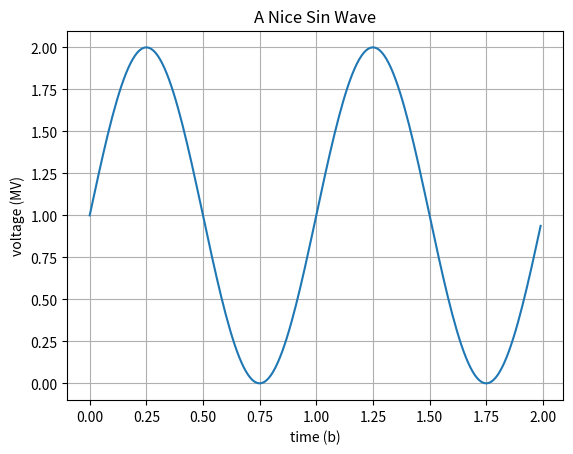

Recreate this plot in Python.
# -*- coding: utf-8 -*-
"""
Created on Wed Nov 13 14:23:09 2019

[redacted]
"""

import matplotlib.pyplot as plt
import numpy as np

a = np.arange(0.0, 2.0, 0.01)
b = 1 + np.sin(2*np.pi*a)

plt.plot(a, b)



plt.xlabel('time (b)')
plt.ylabel('voltage (MV)')
plt.title('A Nice Sin Wave')
plt.grid()
plt.show()
